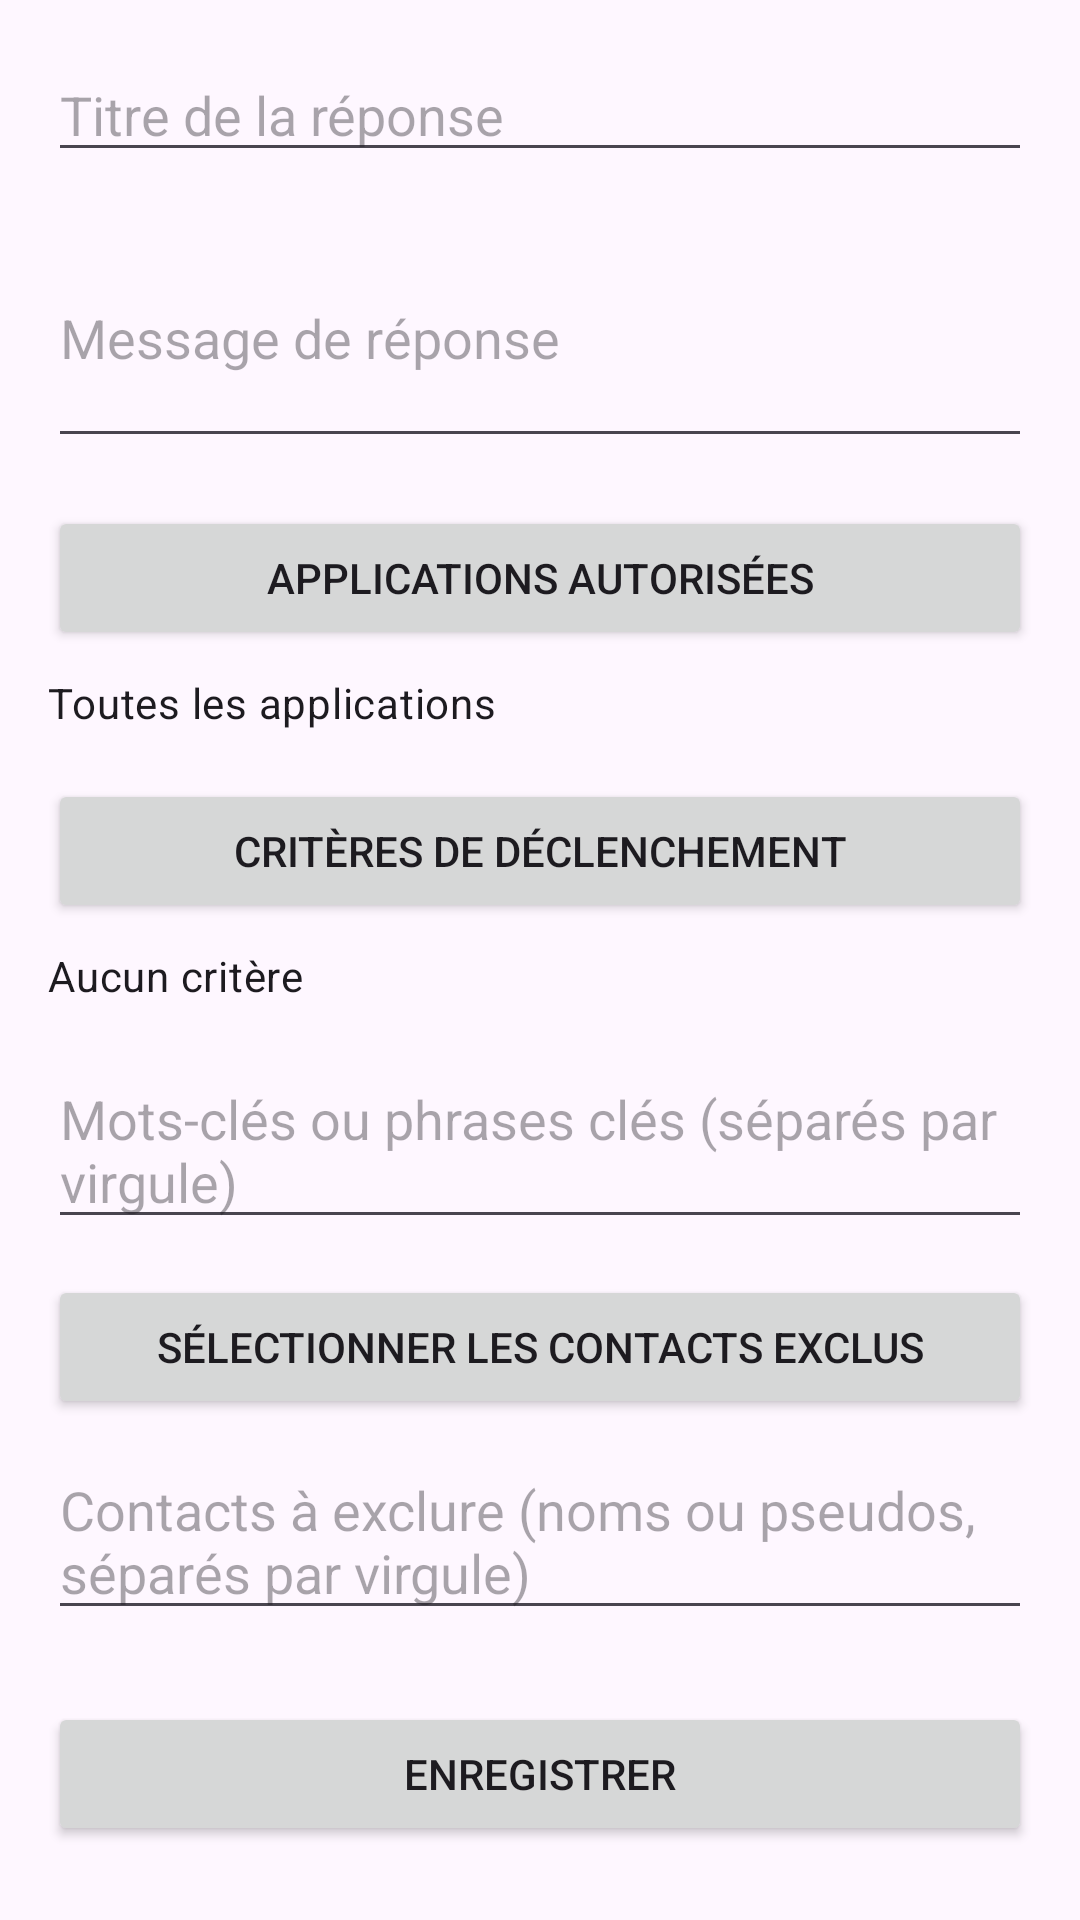

The Android layout XML behind this screen, and the referenced resources:
<!-- AndroidManifest.xml: application theme Theme.AutOreply -->
<!-- res/layout/activity_edit_response.xml -->
<?xml version="1.0" encoding="utf-8"?>
<ScrollView xmlns:android="http://schemas.android.com/apk/res/android"
    android:layout_width="match_parent"
    android:layout_height="match_parent"
    android:padding="16dp">

    <LinearLayout
        android:layout_width="match_parent"
        android:layout_height="wrap_content"
        android:orientation="vertical">

        <EditText
            android:id="@+id/response_title"
            android:layout_width="match_parent"
            android:layout_height="wrap_content"
            android:hint="Titre de la réponse"
            android:inputType="text" />

        <EditText
            android:id="@+id/response_text"
            android:layout_width="match_parent"
            android:layout_height="wrap_content"
            android:layout_marginTop="12dp"
            android:hint="Message de réponse"
            android:inputType="textMultiLine"
            android:minLines="3" />

        <Button
            android:id="@+id/select_apps_button"
            android:layout_width="match_parent"
            android:layout_height="wrap_content"
            android:layout_marginTop="16dp"
            android:text="Applications autorisées" />

        <TextView
            android:id="@+id/response_apps"
            android:layout_width="match_parent"
            android:layout_height="wrap_content"
            android:layout_marginTop="8dp"
            android:text="Toutes les applications"
            android:textAppearance="?attr/textAppearanceBody2" />

        <Button
            android:id="@+id/select_triggers_button"
            android:layout_width="match_parent"
            android:layout_height="wrap_content"
            android:layout_marginTop="16dp"
            android:text="Critères de déclenchement" />

        <TextView
            android:id="@+id/response_triggers"
            android:layout_width="match_parent"
            android:layout_height="wrap_content"
            android:layout_marginTop="8dp"
            android:text="Aucun critère"
            android:textAppearance="?attr/textAppearanceBody2" />

        <EditText
            android:id="@+id/response_keywords"
            android:layout_width="match_parent"
            android:layout_height="wrap_content"
            android:layout_marginTop="16dp"
            android:hint="Mots-clés ou phrases clés (séparés par virgule)"
            android:inputType="textMultiLine"
            android:minLines="2" />

        <Button
            android:id="@+id/select_excluded_contacts_button"
            android:layout_width="match_parent"
            android:layout_height="wrap_content"
            android:layout_marginTop="12dp"
            android:text="Sélectionner les contacts exclus" />

        <EditText
            android:id="@+id/response_excluded_contacts"
            android:layout_width="match_parent"
            android:layout_height="wrap_content"
            android:layout_marginTop="8dp"
            android:hint="Contacts à exclure (noms ou pseudos, séparés par virgule)"
            android:inputType="textMultiLine"
            android:minLines="2" />

        <Button
            android:id="@+id/save_button"
            android:layout_width="match_parent"
            android:layout_height="wrap_content"
            android:layout_marginTop="24dp"
            android:text="Enregistrer" />
    </LinearLayout>

</ScrollView>
<!-- resources referenced by this layout -->
<resources>
  <style name="Theme.AutOreply" parent="Base.Theme.AutOreply" />
  <style name="Base.Theme.AutOreply" parent="Theme.Material3.DayNight.NoActionBar">
          
          
      </style>
</resources>
